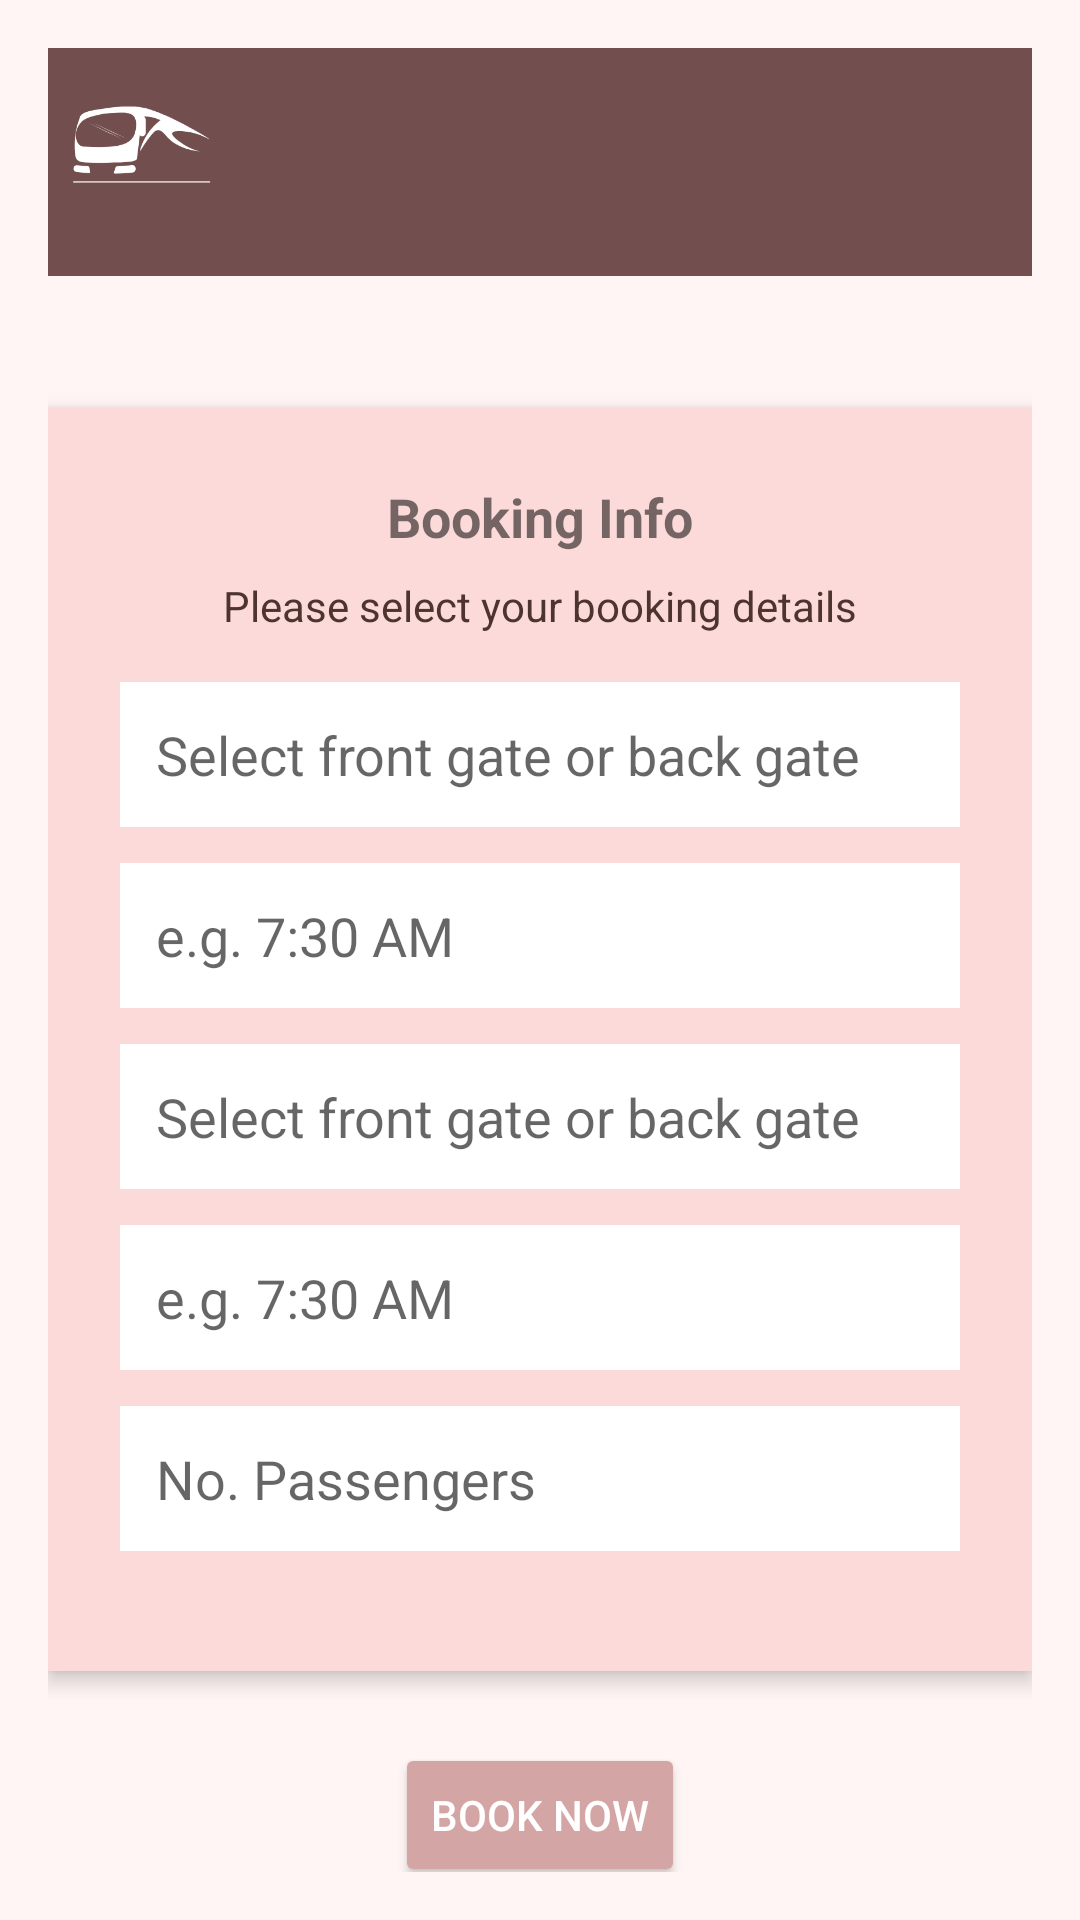

The Android layout XML behind this screen, and the referenced resources:
<!-- AndroidManifest.xml: application theme Theme.EduWheelsMobile -->
<!-- res/layout/activity_booking_form.xml -->
<?xml version="1.0" encoding="utf-8"?>
<ScrollView xmlns:android="http://schemas.android.com/apk/res/android"
    android:layout_width="match_parent"
    android:layout_height="match_parent"
    android:background="#FFF5F5"
    android:padding="16dp">

    <LinearLayout
        android:layout_width="match_parent"
        android:layout_height="wrap_content"
        android:orientation="vertical"
        android:gravity="center_horizontal">

        
        <LinearLayout
            android:layout_width="match_parent"
            android:layout_height="wrap_content"
            android:orientation="horizontal"
            android:background="#734E4E"
            android:padding="8dp">

            <ImageView
                android:layout_width="48dp"
                android:layout_height="48dp"
                android:src="@drawable/eduthree" />

            <ImageView
                android:layout_width="53dp"
                android:layout_height="60dp"
                android:layout_marginLeft="270dp"
                android:background="@drawable/men"
                android:contentDescription="Menu Icon" />
        </LinearLayout>

        
        <ImageView
            android:layout_width="24dp"
            android:layout_height="24dp"
            android:layout_marginTop="8dp"
            android:layout_gravity="start"
             />

        
        <LinearLayout
            android:layout_width="match_parent"
            android:layout_height="wrap_content"
            android:orientation="vertical"
            android:background="#FCDADA"
            android:padding="24dp"
            android:layout_marginTop="12dp"
            android:layout_marginBottom="24dp"
            android:elevation="4dp">

            <TextView
                android:layout_width="wrap_content"
                android:layout_height="wrap_content"
                android:text="Booking Info"
                android:textSize="18sp"
                android:textStyle="bold"
                android:layout_gravity="center_horizontal"
                android:layout_marginBottom="8dp"/>

            <TextView
                android:layout_width="wrap_content"
                android:layout_height="wrap_content"
                android:text="Please select your booking details"
                android:textSize="14sp"
                android:textColor="#4E342E"
                android:layout_gravity="center_horizontal"
                android:layout_marginBottom="16dp"/>

            
            <EditText
                android:id="@+id/pickUpLocationInput"
                android:layout_width="match_parent"
                android:layout_height="wrap_content"
                android:hint="Select front gate or back gate"
                android:background="@android:color/white"
                android:padding="12dp"
                android:layout_marginBottom="12dp" />

            
            <EditText
                android:id="@+id/pickUpTimeInput"
                android:layout_width="match_parent"
                android:layout_height="wrap_content"
                android:hint="e.g. 7:30 AM"
                android:background="@android:color/white"
                android:padding="12dp"
                android:layout_marginBottom="12dp" />

            
            <EditText
                android:id="@+id/dropOffLocationInput"
                android:layout_width="match_parent"
                android:layout_height="wrap_content"
                android:hint="Select front gate or back gate"
                android:background="@android:color/white"
                android:padding="12dp"
                android:layout_marginBottom="12dp" />

            
            <EditText
                android:id="@+id/dropOffTimeInput"
                android:layout_width="match_parent"
                android:layout_height="wrap_content"
                android:hint="e.g. 7:30 AM"
                android:background="@android:color/white"
                android:padding="12dp"
                android:layout_marginBottom="12dp" />

            
            <EditText
                android:id="@+id/passengerCountInput"
                android:layout_width="match_parent"
                android:layout_height="wrap_content"
                android:hint="No. Passengers"
                android:background="@android:color/white"
                android:padding="12dp"
                android:layout_marginBottom="16dp"/>
        </LinearLayout>

        
        <Button
            android:id="@+id/confirmBookingBtn"
            android:layout_width="wrap_content"
            android:layout_height="wrap_content"
            android:text="Book Now"
            android:textColor="#FFFFFF"
            android:backgroundTint="#D4A5A5"
            android:elevation="8dp"
            android:padding="12dp"
            android:layout_gravity="center" />
    </LinearLayout>
</ScrollView>
<!-- resources referenced by this layout -->
<resources>
  <!-- drawable eduthree: png bitmap (drawable, 5721 bytes) -->
  <style name="Theme.EduWheelsMobile" parent="Theme.AppCompat.Light.NoActionBar" />
</resources>
